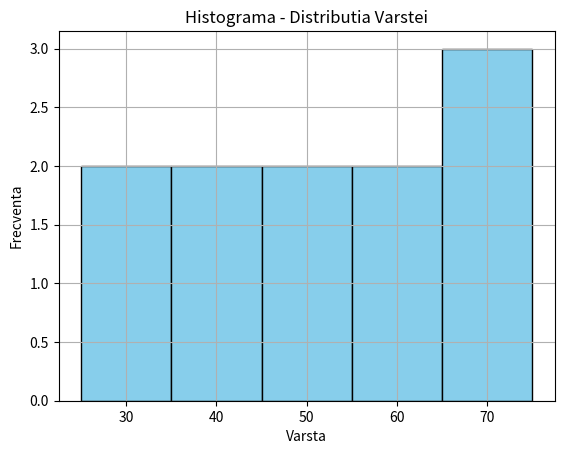

Recreate this plot in Python.
import pandas as pd
import matplotlib.pyplot as plt

data = {"Varsta": [25, 30, 35, 40, 45, 50, 55, 60, 65, 70, 75]}

df = pd.DataFrame(data)

df['Varsta'].hist(bins=5, color='skyblue', edgecolor='black')

plt.xlabel('Varsta')
plt.ylabel('Frecventa')
plt.title("Histograma - Distributia Varstei")

plt.show()
